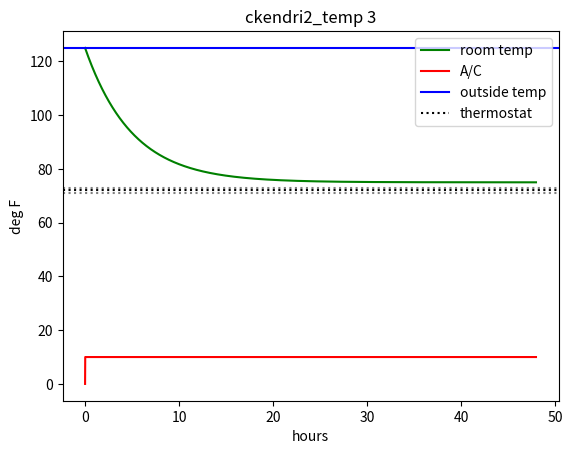

Write the Python code that produced this figure.

import numpy as np
import matplotlib.pyplot as plt

delta_x = 1/60   # hour
start_x = 0      # hour
end_x = 48     # hour

x = np.arange(start_x, end_x, delta_x)

smidge = 1       # degF
AC_on = np.empty(len(x), dtype=bool)
AC_power = 10   # degF/hr
thermostat = 72      # degF
outside_temp = 125    # degF
insulation_loss_factor = .2    # (degF/hr)/degF

T = np.zeros(len(x))
T[0] = outside_temp    # degF
AC_on[0] = False

for i in range(1,len(T)):
    
    if T[i-1] < thermostat - smidge  and  AC_on[i-1] == True:
        AC_on[i] = False
        cooling = 0    # degF/hr

    elif T[i-1] > thermostat + smidge  and  AC_on[i-1] == False:
        AC_on[i] = True
        cooling = AC_power                # degF/hr

    else:
        AC_on[i] = AC_on[i-1]

    discrepancy = outside_temp - T[i-1]    # degF   (neg for cold outside)
    leakage = (discrepancy * insulation_loss_factor)    # degF/hr  (pos for)

    T_prime = leakage - cooling
    T[i] = T[i-1] + T_prime * delta_x
    
plt.plot(x, T, color="green", label="room temp")
plt.plot(x, AC_on * 10, color="red", label="A/C")
plt.axhline(outside_temp, color="blue", label="outside temp")
plt.axhline(thermostat, color="black", linestyle="dotted", label="thermostat")
plt.axhline(thermostat + smidge, color="gray", linestyle="dotted")
plt.axhline(thermostat - smidge, color="gray", linestyle="dotted")
plt.title("ckendri2_temp 3")
plt.xlabel('hours') 
plt.ylabel('deg F') 
plt.legend()
plt.show()


print(f"The AC was on {AC_on.mean() * 100:.2f}% of the day.")
